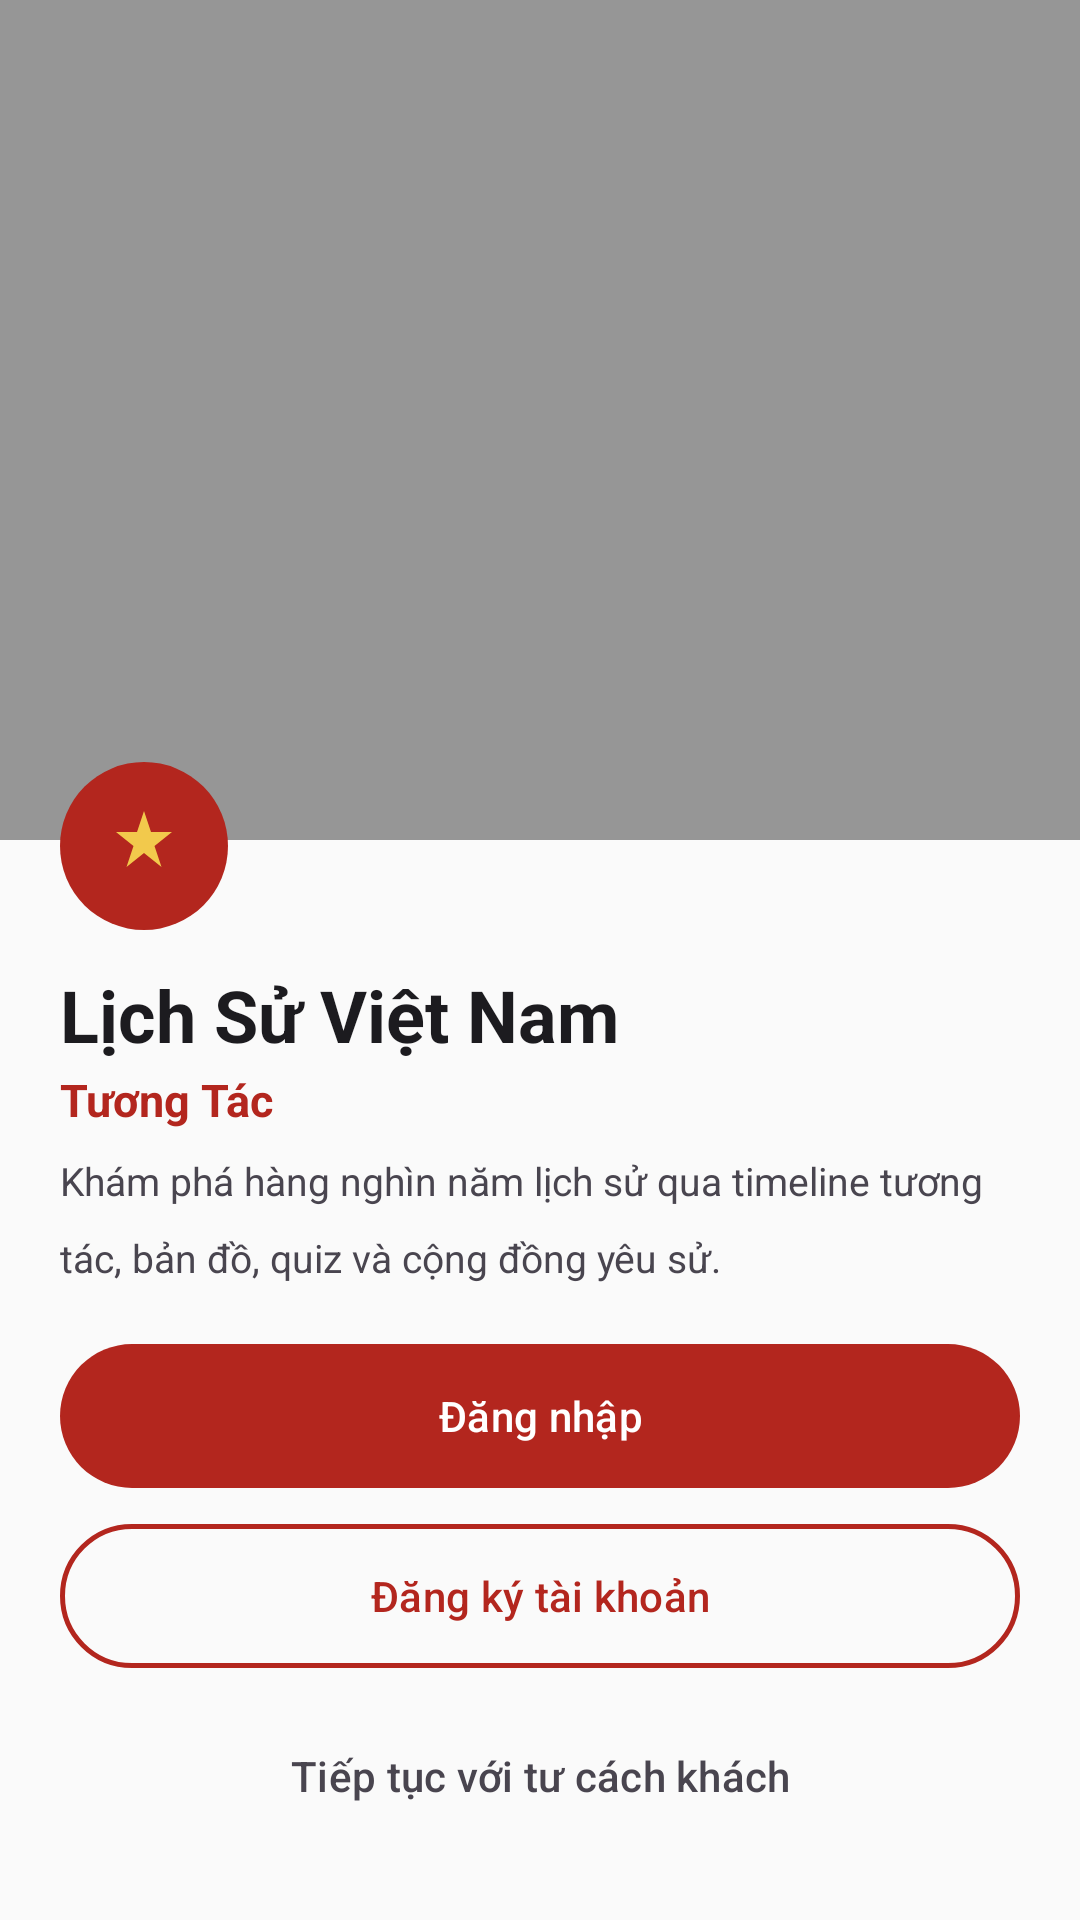

Write the Android layout XML for this screen, with the resource values it uses.
<!-- AndroidManifest.xml: application theme Theme.LichSuVietNam -->
<!-- res/layout/activity_welcome.xml -->
<?xml version="1.0" encoding="utf-8"?>
<LinearLayout xmlns:android="http://schemas.android.com/apk/res/android"
    android:layout_width="match_parent"
    android:layout_height="match_parent"
    android:background="@color/bg"
    android:orientation="vertical">

    
    <FrameLayout
        android:layout_width="match_parent"
        android:layout_height="0dp"
        android:layout_weight="1">

        <ImageView
            android:id="@+id/heroImage"
            android:layout_width="match_parent"
            android:layout_height="280dp"
            android:scaleType="centerCrop" />

        <View
            android:layout_width="match_parent"
            android:layout_height="280dp"
            android:background="#66000000" />

        <LinearLayout
            android:layout_width="match_parent"
            android:layout_height="wrap_content"
            android:layout_gravity="bottom"
            android:orientation="vertical"
            android:padding="20dp">

            <FrameLayout
                android:layout_width="56dp"
                android:layout_height="56dp"
                android:background="@drawable/bg_button_filled">

                <ImageView
                    android:layout_width="28dp"
                    android:layout_height="28dp"
                    android:layout_gravity="center"
                    android:src="@drawable/ic_star_logo" />
            </FrameLayout>

            <TextView
                android:layout_width="wrap_content"
                android:layout_height="wrap_content"
                android:layout_marginTop="12dp"
                android:text="@string/welcome_title"
                android:textColor="@color/text_primary"
                android:textSize="24sp"
                android:textStyle="bold" />

            <TextView
                android:layout_width="wrap_content"
                android:layout_height="wrap_content"
                android:layout_marginTop="2dp"
                android:text="@string/welcome_subtitle"
                android:textColor="@color/red_primary"
                android:textSize="15sp"
                android:textStyle="bold" />

            <TextView
                android:layout_width="wrap_content"
                android:layout_height="wrap_content"
                android:layout_marginTop="8dp"
                android:lineSpacingMultiplier="1.6"
                android:text="@string/welcome_desc"
                android:textColor="@color/text_secondary"
                android:textSize="13sp" />
        </LinearLayout>
    </FrameLayout>

    
    <LinearLayout
        android:layout_width="match_parent"
        android:layout_height="wrap_content"
        android:orientation="vertical"
        android:paddingHorizontal="20dp"
        android:paddingBottom="24dp">

        <Button
            android:id="@+id/btnLogin"
            android:layout_width="match_parent"
            android:layout_height="48dp"
            android:background="@drawable/bg_button_filled"
            android:text="@string/btn_login"
            android:textAllCaps="false"
            android:textColor="@color/white"
            android:textSize="14sp" />

        <Button
            android:id="@+id/btnRegister"
            android:layout_width="match_parent"
            android:layout_height="48dp"
            android:layout_marginTop="12dp"
            android:background="@drawable/bg_button_outlined"
            android:text="@string/btn_register"
            android:textAllCaps="false"
            android:textColor="@color/red_primary"
            android:textSize="14sp" />

        <Button
            android:id="@+id/btnGuest"
            android:layout_width="match_parent"
            android:layout_height="48dp"
            android:layout_marginTop="12dp"
            android:background="?android:attr/selectableItemBackground"
            android:text="@string/btn_guest"
            android:textAllCaps="false"
            android:textColor="@color/text_secondary"
            android:textSize="14sp" />
    </LinearLayout>
</LinearLayout>
<!-- resources referenced by this layout -->
<resources>
  <color name="bg">#FAFAFA</color>
  <color name="red_primary">#B3261E</color>
  <color name="text_primary">#1C1B1F</color>
  <color name="text_secondary">#49454F</color>
  <color name="white">#FFFFFF</color>
  <!-- drawable bg_button_filled (drawable) -->
  <?xml version="1.0" encoding="utf-8"?>
  <shape xmlns:android="http://schemas.android.com/apk/res/android" android:shape="rectangle">
      <solid android:color="@color/red_primary" />
      <corners android:radius="50dp" />
  </shape>
  <!-- drawable bg_button_outlined (drawable) -->
  <?xml version="1.0" encoding="utf-8"?>
  <shape xmlns:android="http://schemas.android.com/apk/res/android" android:shape="rectangle">
      <solid android:color="@android:color/transparent" />
      <corners android:radius="50dp" />
      <stroke android:width="1.5dp" android:color="@color/red_primary" />
  </shape>
  <!-- drawable ic_star_logo (drawable) -->
  <vector xmlns:android="http://schemas.android.com/apk/res/android"
      android:width="48dp"
      android:height="48dp"
      android:viewportWidth="48"
      android:viewportHeight="48">
      <path
          android:pathData="M24,4L28,16H40L30,24L34,36L24,28L14,36L18,24L8,16H20L24,4Z"
          android:fillColor="#F2C94C" />
  </vector>
  <string name="btn_guest">Tiếp tục với tư cách khách</string>
  <string name="btn_login">Đăng nhập</string>
  <string name="btn_register">Đăng ký tài khoản</string>
  <string name="welcome_desc">Khám phá hàng nghìn năm lịch sử qua timeline tương tác, bản đồ, quiz và cộng đồng yêu sử.</string>
  <string name="welcome_subtitle">Tương Tác</string>
  <string name="welcome_title">Lịch Sử Việt Nam</string>
  <style name="Theme.LichSuVietNam" parent="Theme.Material3.Light.NoActionBar">
          <item name="colorPrimary">@color/red_primary</item>
          <item name="colorPrimaryContainer">@color/red_light</item>
          <item name="colorOnPrimaryContainer">@color/red_dark</item>
          <item name="colorSecondary">@color/gold</item>
          <item name="colorSecondaryContainer">@color/gold_light</item>
          <item name="colorError">@color/error</item>
          <item name="colorSurface">@color/surface</item>
          <item name="colorSurfaceVariant">@color/surface_variant</item>
          <item name="colorOnSurface">@color/text_primary</item>
          <item name="colorOnSurfaceVariant">@color/text_secondary</item>
          <item name="colorOutline">@color/outline</item>
          <item name="colorOutlineVariant">@color/outline_variant</item>
          <item name="android:colorBackground">@color/bg</item>
          <item name="android:statusBarColor">@android:color/transparent</item>
          <item name="android:windowLightStatusBar">true</item>
      </style>
  <color name="red_light">#FFDAD6</color>
  <color name="red_dark">#8C1D18</color>
  <color name="gold">#F2C94C</color>
  <color name="gold_light">#FFF3D0</color>
  <color name="error">#B3261E</color>
  <color name="surface">#FFFFFF</color>
  <color name="surface_variant">#FFF8F7</color>
  <color name="outline">#CAC4D0</color>
  <color name="outline_variant">#E7E0EC</color>
</resources>
